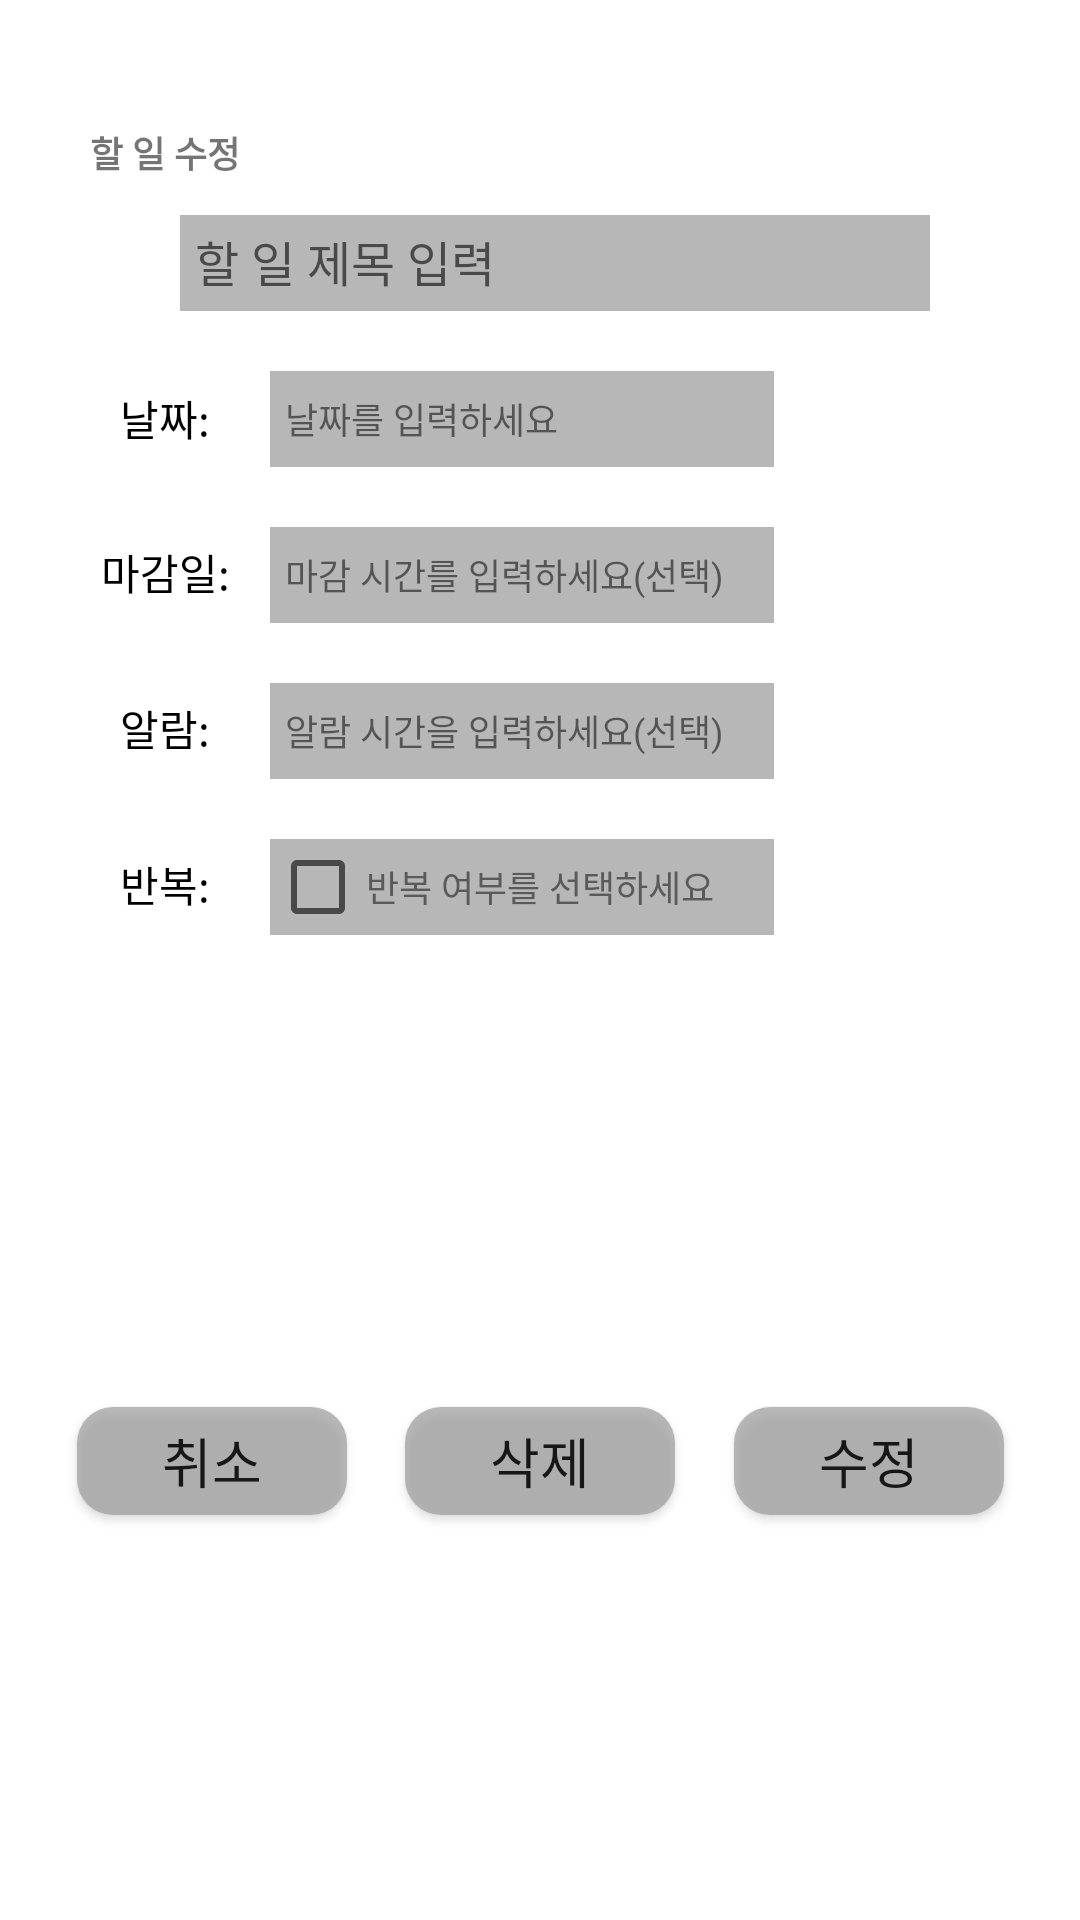

Android layout source for this screen:
<!-- AndroidManifest.xml: application theme Theme.MATE -->
<!-- res/layout/activity_popup_todo_update.xml -->
<?xml version="1.0" encoding="utf-8"?>
<androidx.constraintlayout.widget.ConstraintLayout xmlns:android="http://schemas.android.com/apk/res/android"
    xmlns:app="http://schemas.android.com/apk/res-auto"
    xmlns:tools="http://schemas.android.com/tools"
    android:layout_width="match_parent"
    android:layout_height="wrap_content"
    android:background="@color/white"
    tools:context=".Popup_Todo_Update">

    <Button
        android:id="@+id/cancel_button_todo"
        android:layout_width="90dp"
        android:layout_height="36dp"
        android:layout_marginStart="16dp"
        android:layout_marginBottom="20dp"
        android:layout_marginTop="42dp"
        android:text="취소"
        android:textSize="18dp"
        android:background="@drawable/bg_textbox_rounding_box"
        app:layout_constraintBottom_toBottomOf="parent"
        app:layout_constraintStart_toStartOf="parent"
        app:layout_constraintEnd_toStartOf="@id/delete_button_todo"
        app:layout_constraintTop_toBottomOf="@id/rpt_todo"/>

    <Button
        android:id="@+id/delete_button_todo"
        android:layout_width="90dp"
        android:layout_height="36dp"
        android:layout_marginStart="10dp"
        android:layout_marginBottom="20dp"
        android:layout_marginTop="42dp"
        android:text="삭제"
        android:textSize="18dp"
        android:background="@drawable/bg_textbox_rounding_box"
        app:layout_constraintBottom_toBottomOf="parent"
        app:layout_constraintTop_toBottomOf="@id/rpt_todo"
        app:layout_constraintStart_toEndOf="@id/cancel_button_todo"
        app:layout_constraintEnd_toStartOf="@id/update_button_todo"
        />

    <Button
        android:id="@+id/update_button_todo"
        android:layout_width="90dp"
        android:layout_height="36dp"
        android:layout_marginStart="10dp"
        android:layout_marginEnd="16dp"
        android:layout_marginBottom="20dp"
        android:layout_marginTop="42dp"
        android:text="수정"
        android:textSize="18dp"
        android:background="@drawable/bg_textbox_rounding_box"
        app:layout_constraintBottom_toBottomOf="parent"
        app:layout_constraintTop_toBottomOf="@id/rpt_todo"
        app:layout_constraintStart_toEndOf="@id/delete_button_todo"
        app:layout_constraintEnd_toEndOf="parent" />

    <TextView
        android:id="@+id/Update_Todo_Title"
        android:layout_width="wrap_content"
        android:layout_height="wrap_content"
        android:layout_marginStart="30dp"
        android:layout_marginTop="42dp"
        android:background="@null"
        android:text="할 일 수정"
        android:textSize="12dp"
        android:textStyle="bold"
        app:layout_constraintStart_toStartOf="parent"
        app:layout_constraintTop_toTopOf="parent" />

    <EditText
        android:id="@+id/todoName_todo_update"
        android:padding="5dp"
        android:layout_width="250dp"
        android:layout_height="32dp"
        android:layout_marginTop="12dp"
        android:layout_marginEnd="20dp"
        android:background="#D3A8A8A8"
        android:ems="12"
        android:inputType="textPersonName"
        android:hint="할 일 제목 입력"
        android:textSize="16dp"
        app:layout_constraintEnd_toEndOf="parent"
        app:layout_constraintStart_toStartOf="@id/Update_Todo_Title"
        app:layout_constraintTop_toBottomOf="@+id/Update_Todo_Title" />

    <TextView
        android:id="@+id/todo_text_date"
        android:layout_width="50dp"
        android:layout_height="24dp"
        android:layout_marginStart="0dp"
        android:layout_marginTop="2dp"
        android:layout_marginEnd="16dp"
        android:background="@null"
        android:gravity="center"
        android:text="날짜:"
        android:textAlignment="center"
        android:textColor="#000000"
        app:layout_constraintStart_toStartOf="@+id/Update_Todo_Title"
        app:layout_constraintTop_toTopOf="@+id/date_todo"
        app:layout_constraintBottom_toTopOf="@+id/todo_text_alarm"
        app:layout_constraintEnd_toStartOf="@+id/date_todo"
        app:layout_constraintVertical_bias="0.022" />

    <TextView
        android:id="@+id/date_todo"
        android:padding="5dp"
        android:layout_width="168dp"
        android:layout_height="32dp"
        android:layout_marginTop="20dp"
        android:layout_marginStart="10dp"
        android:background="#D3A8A8A8"
        android:gravity="center_vertical"
        android:text="날짜를 입력하세요"
        android:textSize="12dp"
        app:layout_constraintStart_toEndOf="@+id/todo_text_date"
        app:layout_constraintTop_toBottomOf="@+id/todoName_todo_update" />

    <TextView
        android:id="@+id/todo_text_dline"
        android:layout_width="50dp"
        android:layout_height="24dp"
        android:layout_marginStart="0dp"
        android:layout_marginEnd="16dp"
        android:background="@null"
        android:gravity="center"
        android:text="마감일:"
        android:textAlignment="center"
        android:textColor="#000000"
        app:layout_constraintBaseline_toBaselineOf="@+id/deadline_todo"
        app:layout_constraintEnd_toStartOf="@+id/deadline_todo"
        app:layout_constraintHorizontal_bias="1.0"
        app:layout_constraintStart_toStartOf="@+id/Update_Todo_Title" />

    <TextView
        android:id="@+id/deadline_todo"
        android:padding="5dp"
        android:layout_width="168dp"
        android:layout_height="32dp"
        android:layout_marginStart="10dp"
        android:layout_marginTop="20dp"
        android:background="#D3A8A8A8"
        android:gravity="center_vertical"
        android:text="마감 시간를 입력하세요(선택)"
        android:textSize="12dp"
        app:layout_constraintStart_toEndOf="@+id/todo_text_dline"
        app:layout_constraintTop_toBottomOf="@+id/date_todo" />

    <TextView
        android:id="@+id/todo_text_alarm"
        android:layout_width="50dp"
        android:layout_height="24dp"
        android:layout_marginStart="0dp"
        android:layout_marginEnd="16dp"
        android:background="@null"
        android:gravity="center"
        android:text="알람:"
        android:textAlignment="center"
        android:textColor="#000000"
        app:layout_constraintBaseline_toBaselineOf="@+id/alram_todo"
        app:layout_constraintEnd_toStartOf="@+id/alram_todo"
        app:layout_constraintStart_toStartOf="@+id/Update_Todo_Title" />

    <TextView
        android:padding="5dp"
        android:id="@+id/alram_todo"
        android:layout_width="168dp"
        android:layout_height="32dp"
        android:layout_marginTop="20dp"
        android:layout_marginStart="10dp"
        android:background="#D3A8A8A8"
        android:gravity="center_vertical"
        android:text="알람 시간을 입력하세요(선택)"
        android:textSize="12dp"
        app:layout_constraintStart_toEndOf="@+id/todo_text_alarm"
        app:layout_constraintTop_toBottomOf="@+id/deadline_todo"
        tools:layout_editor_absoluteY="202dp" />

    <TextView
        android:id="@+id/todo_text_rpt"
        android:layout_width="50dp"
        android:layout_height="24dp"
        android:layout_marginStart="0dp"
        android:layout_marginEnd="16dp"
        android:background="@null"
        android:gravity="center"
        android:text="반복:"
        android:textAlignment="center"
        android:textColor="#000000"
        app:layout_constraintBaseline_toBaselineOf="@+id/rpt_todo"
        app:layout_constraintEnd_toStartOf="@+id/rpt_todo"
        app:layout_constraintStart_toStartOf="@+id/Update_Todo_Title"
        />

    <CheckBox
        android:id="@+id/rpt_todo"
        android:layout_width="168dp"
        android:layout_height="32dp"
        android:layout_marginTop="20dp"
        android:layout_marginStart="10dp"
        android:text="반복 여부를 선택하세요"
        android:textColor="@color/dark_gray"
        android:textSize="12dp"
        android:background="#D3A8A8A8"
        app:layout_constraintStart_toEndOf="@id/todo_text_rpt"
        app:layout_constraintTop_toBottomOf="@+id/alram_todo"/>

</androidx.constraintlayout.widget.ConstraintLayout>
<!-- resources referenced by this layout -->
<resources>
  <color name="dark_gray">#5A5A5A</color>
  <color name="white">#FFFFFFFF</color>
  <!-- drawable bg_textbox_rounding_box (drawable-v24) -->
  <?xml version="1.0" encoding="utf-8"?>
  <shape xmlns:android="http://schemas.android.com/apk/res/android">
      <solid
          android:color="#B29C9C9C" />
      <corners
          android:radius="12dp" />
  </shape>
  <style name="Theme.MATE" parent="Theme.AppCompat.Light.DarkActionBar">
          
          <item name="colorPrimary">@color/purple_500</item>
          <item name="colorPrimaryDark">@color/purple_700</item>
          <item name="colorAccent">@color/teal_200</item>
          
          <item name="windowNoTitle">true</item>
          <item name="windowActionBar">false</item>
      </style>
  <color name="purple_500">#FF6200EE</color>
  <color name="purple_700">#FF3700B3</color>
  <color name="teal_200">#FF03DAC5</color>
</resources>
